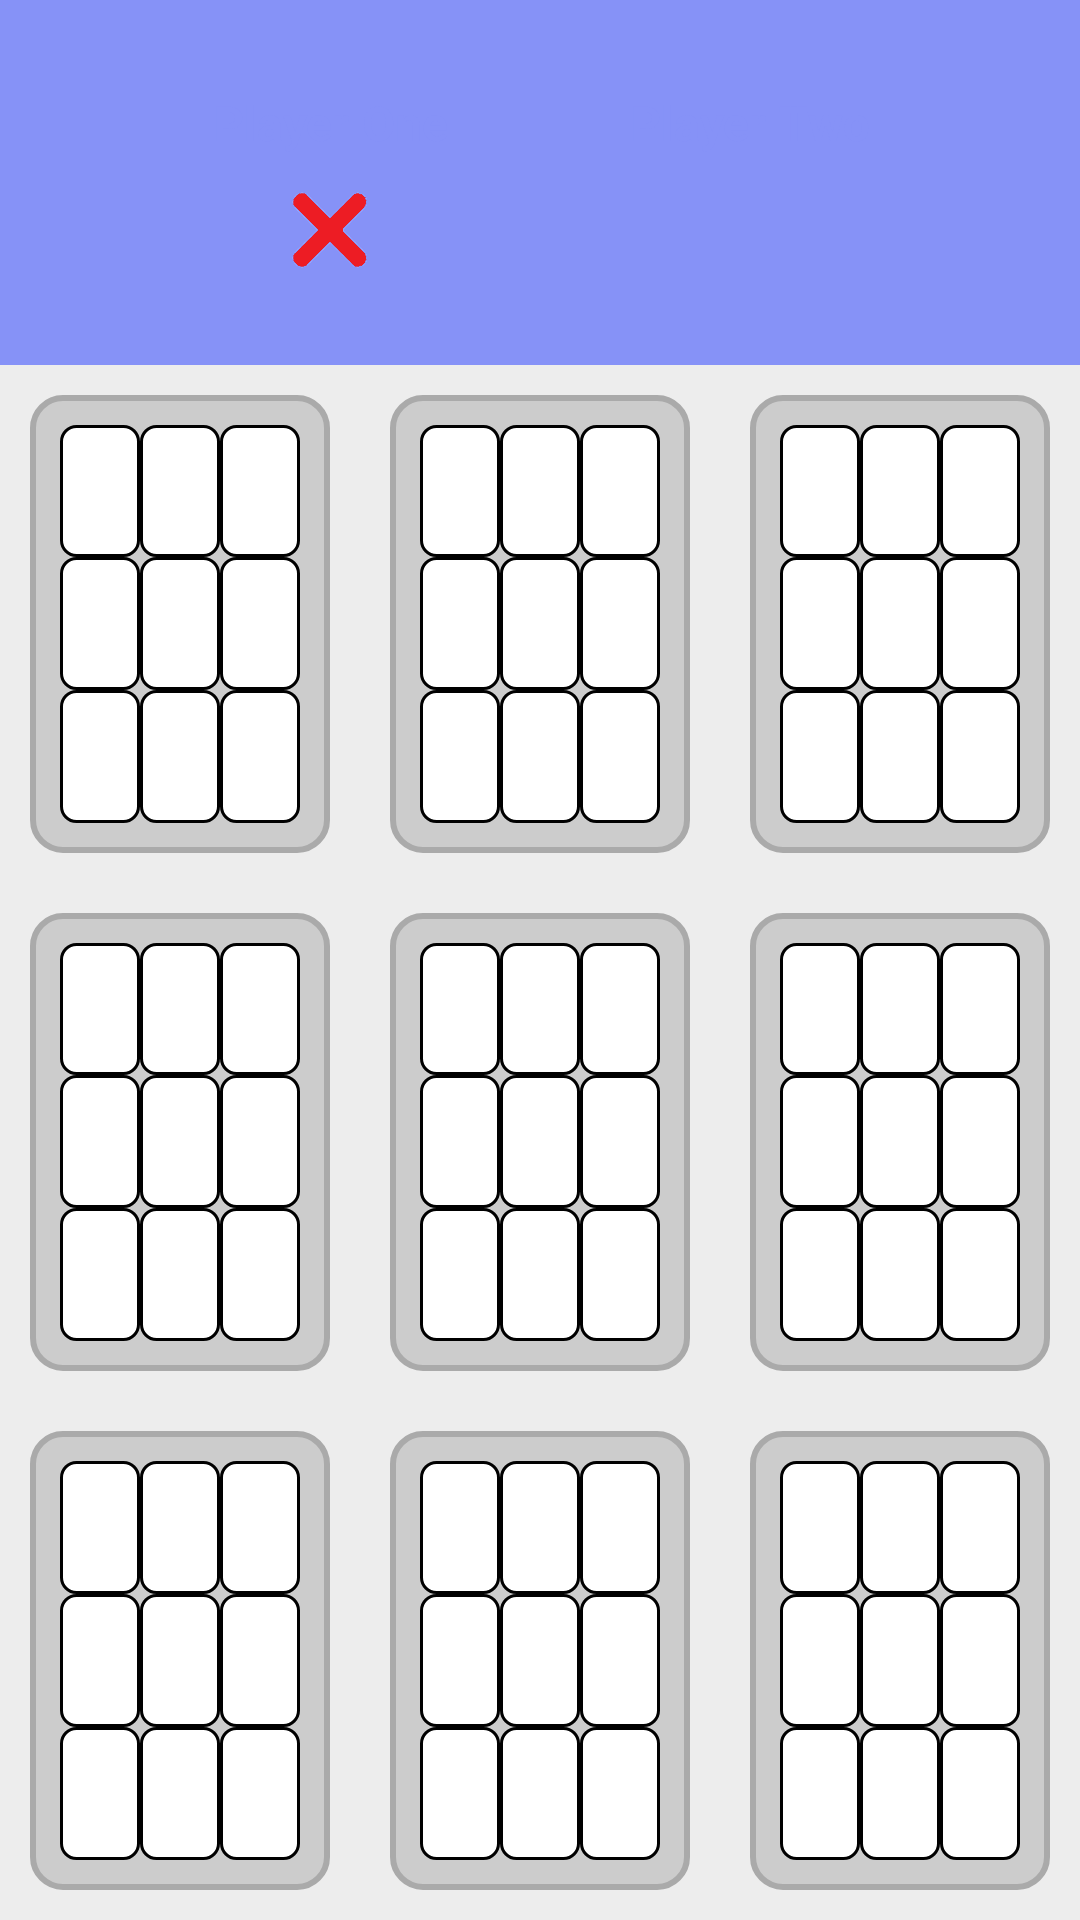

Reconstruct the res/layout file that produces this screen, plus the resources it refers to.
<!-- AndroidManifest.xml: application theme Theme.TicTacToe -->
<!-- res/layout/activity_game.xml -->
<?xml version="1.0" encoding="utf-8"?>
<androidx.constraintlayout.widget.ConstraintLayout xmlns:android="http://schemas.android.com/apk/res/android"
    xmlns:app="http://schemas.android.com/apk/res-auto"
    xmlns:tools="http://schemas.android.com/tools"
    android:id="@+id/main"
    android:layout_width="match_parent"
    android:layout_height="match_parent"
    android:background="@color/lavender"
    tools:context=".GameActivity">

    <LinearLayout
        android:id="@+id/linearLayoutPlayers"
        android:layout_width="match_parent"
        android:layout_height="wrap_content"
        android:layout_marginTop="20dp"
        android:gravity="center"
        android:orientation="horizontal"
        app:layout_constraintTop_toTopOf="parent">

        <LinearLayout
            android:id="@+id/playerOneLayout"
            android:layout_width="120dp"
            android:layout_height="wrap_content"
            android:background="@drawable/white_box"
            android:gravity="center"
            android:orientation="vertical">

            <TextView
                android:id="@+id/playerOneName"
                android:layout_width="match_parent"
                android:layout_height="wrap_content"
                android:layout_marginTop="10dp"
                android:gravity="center"
                android:maxLines="1"
                android:text="Player One"
                android:textColor="@color/lavender"
                android:textSize="16sp"
                android:textStyle="bold" />

            <ImageView
                android:layout_width="30dp"
                android:layout_height="30dp"
                android:layout_gravity="center"
                android:layout_marginTop="10dp"
                android:layout_marginBottom="10dp"
                android:src="@drawable/ximage" />
        </LinearLayout>

        <LinearLayout
            android:id="@+id/playerTwoLayout"
            android:layout_width="120dp"
            android:layout_height="wrap_content"
            android:layout_marginStart="20dp"
            android:background="@drawable/white_box"
            android:gravity="center"
            android:orientation="vertical">

            <TextView
                android:id="@+id/playerTwoName"
                android:layout_width="match_parent"
                android:layout_height="wrap_content"
                android:layout_marginTop="10dp"
                android:gravity="center"
                android:maxLines="1"
                android:text="Player Two"
                android:textColor="@color/lavender"
                android:textSize="16sp"
                android:textStyle="bold" />

            <ImageView
                android:layout_width="30dp"
                android:layout_height="30dp"
                android:layout_gravity="center"
                android:layout_marginTop="10dp"
                android:layout_marginBottom="10dp"
                android:src="@drawable/oimage" />
        </LinearLayout>

    </LinearLayout>

    <GridLayout
        android:id="@+id/container"
        android:layout_width="0dp"
        android:layout_height="0dp"
        android:layout_marginTop="20dp"
        android:columnCount="3"
        android:rowCount="3"
        app:layout_constraintBottom_toBottomOf="parent"
        app:layout_constraintEnd_toEndOf="parent"
        app:layout_constraintStart_toStartOf="parent"
        app:layout_constraintTop_toBottomOf="@+id/linearLayoutPlayers">

        <include
            android:id="@+id/board_00"
            layout="@layout/board_grid"
            android:layout_width="0dp"
            android:layout_height="0dp"
            android:layout_rowWeight="1"
            android:layout_columnWeight="1" />

        <include
            android:id="@+id/board_01"
            layout="@layout/board_grid"
            android:layout_width="0dp"
            android:layout_height="0dp"
            android:layout_rowWeight="1"
            android:layout_columnWeight="1" />

        <include
            android:id="@+id/board_02"
            layout="@layout/board_grid"
            android:layout_width="0dp"
            android:layout_height="0dp"
            android:layout_rowWeight="1"
            android:layout_columnWeight="1" />

        <include
            android:id="@+id/board_10"
            layout="@layout/board_grid"
            android:layout_width="0dp"
            android:layout_height="0dp"
            android:layout_rowWeight="1"
            android:layout_columnWeight="1" />

        <include
            android:id="@+id/board_11"
            layout="@layout/board_grid"
            android:layout_width="0dp"
            android:layout_height="0dp"
            android:layout_rowWeight="1"
            android:layout_columnWeight="1" />

        <include
            android:id="@+id/board_12"
            layout="@layout/board_grid"
            android:layout_width="0dp"
            android:layout_height="0dp"
            android:layout_rowWeight="1"
            android:layout_columnWeight="1" />

        <include
            android:id="@+id/board_20"
            layout="@layout/board_grid"
            android:layout_width="0dp"
            android:layout_height="0dp"
            android:layout_rowWeight="1"
            android:layout_columnWeight="1" />

        <include
            android:id="@+id/board_21"
            layout="@layout/board_grid"
            android:layout_width="0dp"
            android:layout_height="0dp"
            android:layout_rowWeight="1"
            android:layout_columnWeight="1" />

        <include
            android:id="@+id/board_22"
            layout="@layout/board_grid"
            android:layout_width="0dp"
            android:layout_height="0dp"
            android:layout_rowWeight="1"
            android:layout_columnWeight="1" />

    </GridLayout>

</androidx.constraintlayout.widget.ConstraintLayout>
<!-- res/layout/board_grid.xml (included above) -->
<GridLayout xmlns:android="http://schemas.android.com/apk/res/android"
    android:layout_width="match_parent"
    android:layout_height="match_parent"
    android:rowCount="3"
    android:columnCount="3"
    android:padding="10dp"
    android:background="@color/board_background">

    
    <LinearLayout
        android:layout_width="0dp"
        android:layout_height="0dp"
        android:layout_rowWeight="1"
        android:layout_columnWeight="1"
        android:background="@drawable/mini_board_bg"
        android:padding="5dp"
        android:orientation="vertical">

        <GridLayout
            android:layout_width="match_parent"
            android:layout_height="match_parent"
            android:rowCount="3"
            android:columnCount="3"
            android:padding="5dp">

            
            <ImageView
                android:id="@+id/cell_00"
                android:layout_width="0dp"
                android:layout_height="0dp"
                android:layout_rowWeight="1"
                android:layout_columnWeight="1"
                android:background="@drawable/cell_background"
                android:padding="5dp" />

            <ImageView
                android:id="@+id/cell_01"
                android:layout_width="0dp"
                android:layout_height="0dp"
                android:layout_rowWeight="1"
                android:layout_columnWeight="1"
                android:background="@drawable/cell_background"
                android:padding="5dp" />

            <ImageView
                android:id="@+id/cell_02"
                android:layout_width="0dp"
                android:layout_height="0dp"
                android:layout_rowWeight="1"
                android:layout_columnWeight="1"
                android:background="@drawable/cell_background"
                android:padding="5dp" />

            <ImageView
                android:id="@+id/cell_10"
                android:layout_width="0dp"
                android:layout_height="0dp"
                android:layout_rowWeight="1"
                android:layout_columnWeight="1"
                android:background="@drawable/cell_background"
                android:padding="5dp" />

            <ImageView
                android:id="@+id/cell_11"
                android:layout_width="0dp"
                android:layout_height="0dp"
                android:layout_rowWeight="1"
                android:layout_columnWeight="1"
                android:background="@drawable/cell_background"
                android:padding="5dp" />

            <ImageView
                android:id="@+id/cell_12"
                android:layout_width="0dp"
                android:layout_height="0dp"
                android:layout_rowWeight="1"
                android:layout_columnWeight="1"
                android:background="@drawable/cell_background"
                android:padding="5dp" />

            <ImageView
                android:id="@+id/cell_20"
                android:layout_width="0dp"
                android:layout_height="0dp"
                android:layout_rowWeight="1"
                android:layout_columnWeight="1"
                android:background="@drawable/cell_background"
                android:padding="5dp" />

            <ImageView
                android:id="@+id/cell_21"
                android:layout_width="0dp"
                android:layout_height="0dp"
                android:layout_rowWeight="1"
                android:layout_columnWeight="1"
                android:background="@drawable/cell_background"
                android:padding="5dp" />

            <ImageView
                android:id="@+id/cell_22"
                android:layout_width="0dp"
                android:layout_height="0dp"
                android:layout_rowWeight="1"
                android:layout_columnWeight="1"
                android:background="@drawable/cell_background"
                android:padding="5dp" />

        </GridLayout>
    </LinearLayout>

</GridLayout>
<!-- resources referenced by this layout -->
<resources>
  <color name="board_background">#EDEDED</color>
  <color name="lavender">#8692f7</color>
  <!-- drawable cell_background (drawable) -->
  <?xml version="1.0" encoding="utf-8"?>
   <shape xmlns:android="http://schemas.android.com/apk/res/android">
          <solid android:color="@color/cell_background" />
          <corners android:radius="5dp" />
          <stroke android:width="1dp" android:color="@color/cell_border" />
      </shape>
  <!-- drawable mini_board_bg (drawable) -->
  <?xml version="1.0" encoding="utf-8"?>
      <shape xmlns:android="http://schemas.android.com/apk/res/android">
          <solid android:color="@color/mini_board_background" />
          <corners android:radius="10dp" />
          <padding android:left="5dp" android:top="5dp" android:right="5dp" android:bottom="5dp" />
          <stroke android:width="2dp" android:color="@color/mini_board_border" />
      </shape>
  <!-- drawable ximage: png bitmap (drawable, 11145 bytes) -->
  <color name="cell_background">#FFFFFF</color>
  <color name="cell_border">#000000</color>
  <color name="mini_board_background">#CCCCCC</color>
  <color name="mini_board_border">#AAAAAA</color>
</resources>
